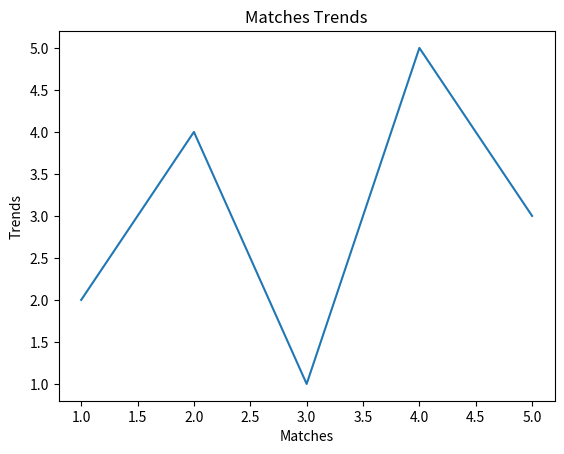

Write Python code to recreate this figure.
import matplotlib.pyplot as plt

days = [1,2,3,4,5]
matches = [2,4,1,5,3]

plt.plot(days, matches)

plt.title("Matches Trends")
plt.xlabel("Matches")
plt.ylabel("Trends")

plt.show()
